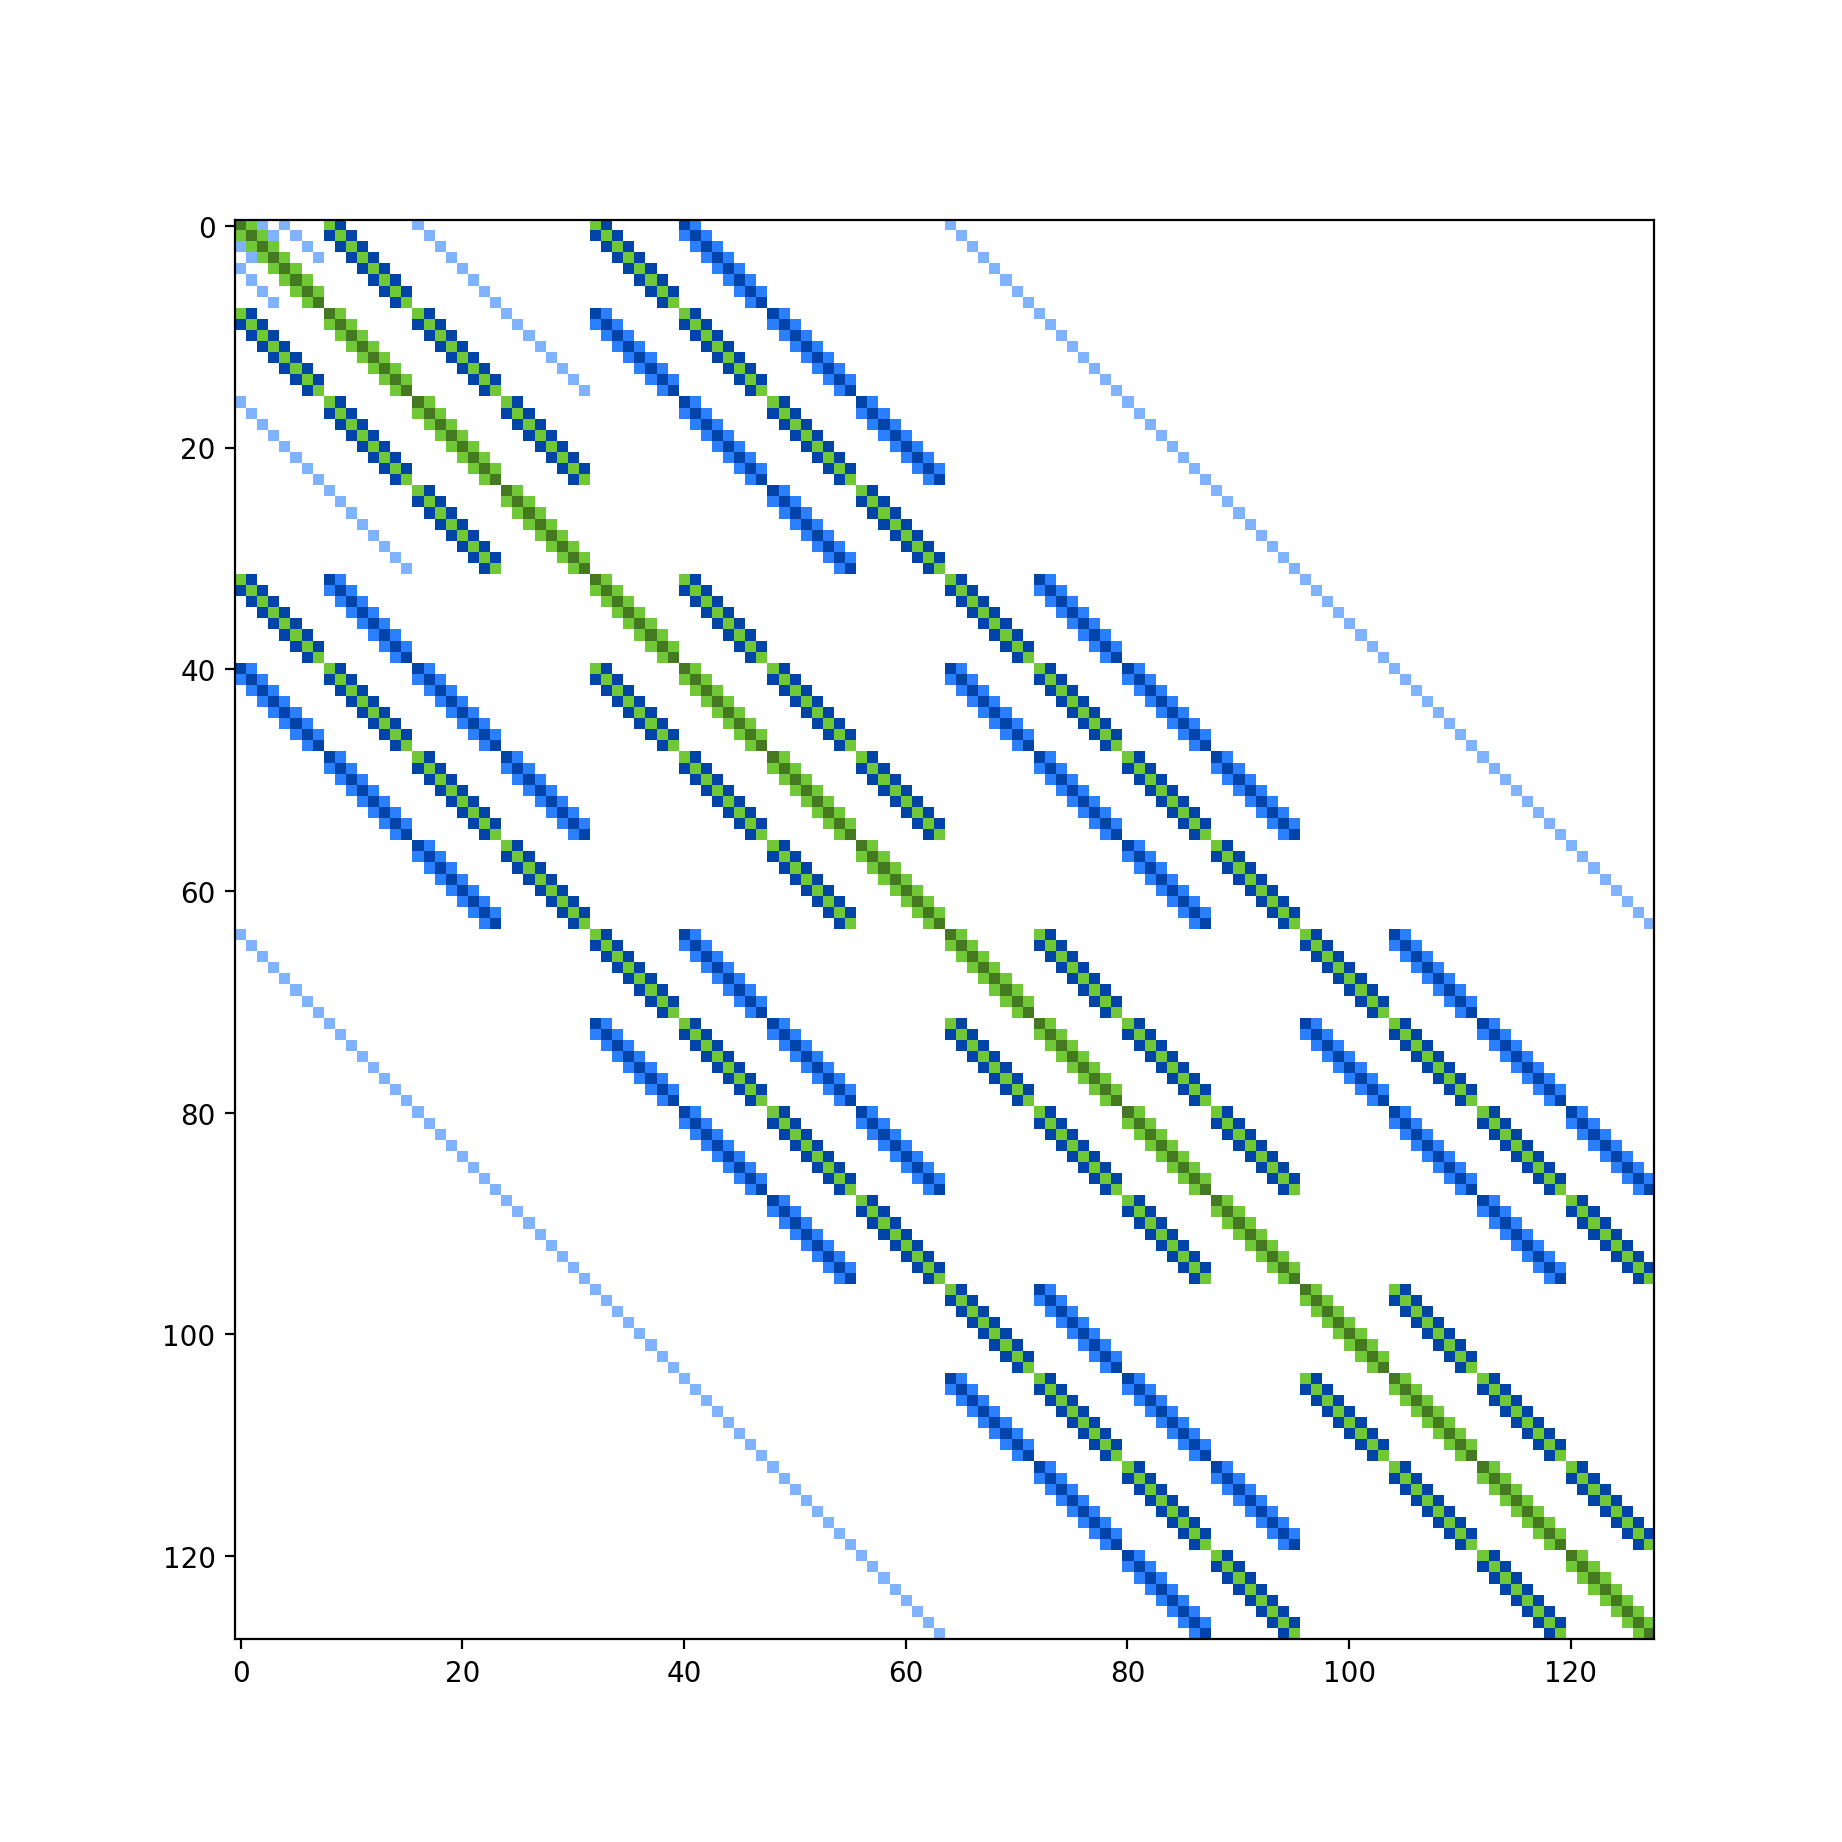

The file beside this chart, header and first rows:
x; y; value
0; 1; 25165824
0; 2; 4096
0; 4; 4096
0; 8; 25165824
0; 9; 524288
0; 16; 4096
0; 32; 25165824
0; 33; 524288
0; 40; 524288
0; 41; 12288
0; 64; 4096
1; 0; 25165824
1; 1; 201326592
1; 2; 25165824
1; 3; 4096
1; 5; 4096
1; 8; 524288
1; 9; 25165824
1; 10; 524288
1; 17; 4096
1; 32; 524288
1; 33; 25165824
1; 34; 524288
1; 40; 12288
1; 41; 524288
1; 42; 12288
1; 65; 4096
2; 0; 4096
2; 1; 25165824
2; 2; 201326592
2; 3; 25165824
2; 6; 4096
2; 9; 524288
2; 10; 25165824
2; 11; 524288
2; 18; 4096
2; 33; 524288
2; 34; 25165824
2; 35; 524288
2; 41; 12288
2; 42; 524288
2; 43; 12288
2; 66; 4096
3; 1; 4096
3; 2; 25165824
3; 3; 201326592
3; 4; 25165824
3; 7; 4096
3; 10; 524288
3; 11; 25165824
3; 12; 524288
3; 19; 4096
3; 34; 524288
3; 35; 25165824
3; 36; 524288
3; 42; 12288
3; 43; 524288
3; 44; 12288
3; 67; 4096
4; 0; 4096
... 2,311 more rows
